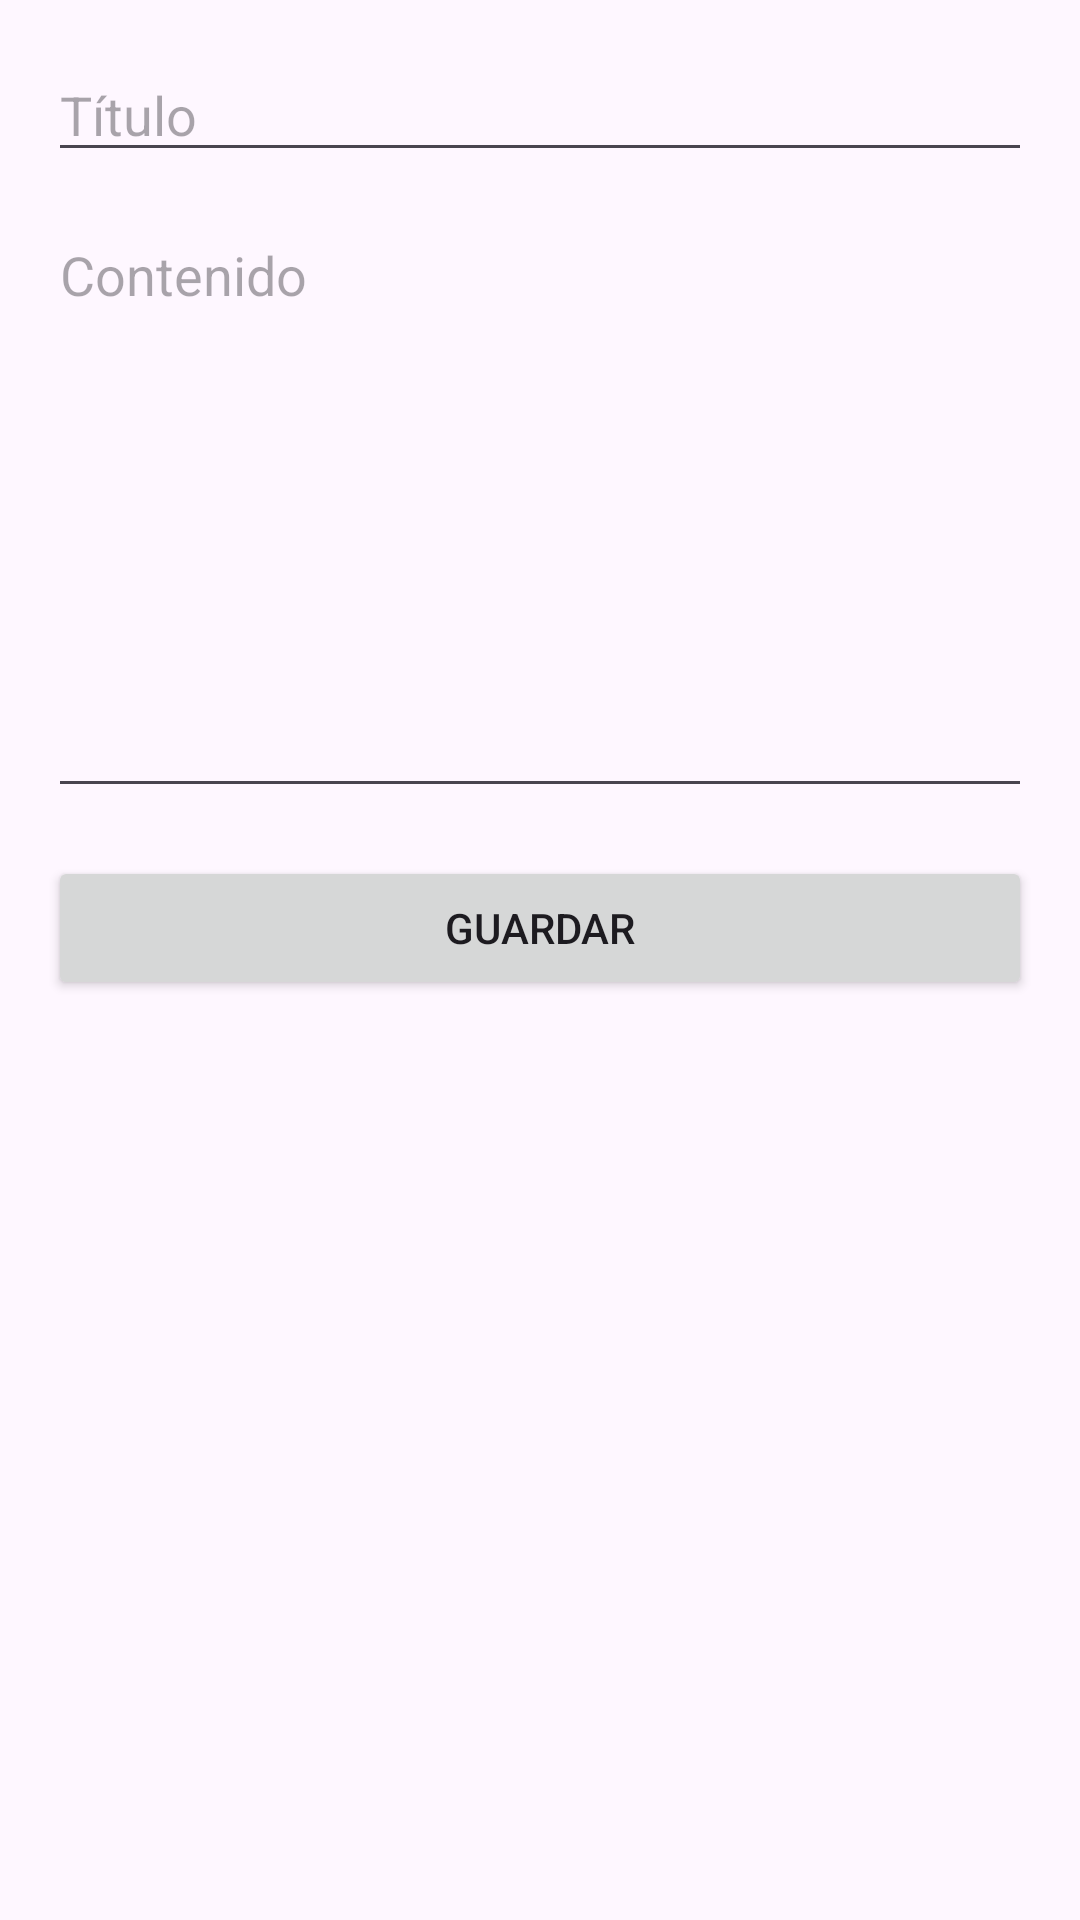

Produce the Android XML layout that renders to this screen, including the resource entries it uses.
<!-- AndroidManifest.xml: application theme Theme.DiarioDigital -->
<!-- res/layout/activity_crear_entrada.xml -->
<?xml version="1.0" encoding="utf-8"?>
<ScrollView xmlns:android="http://schemas.android.com/apk/res/android"
    android:padding="16dp"
    android:layout_width="match_parent"
    android:layout_height="match_parent">

    <LinearLayout
        android:orientation="vertical"
        android:layout_width="match_parent"
        android:layout_height="wrap_content">

        <EditText
            android:id="@+id/inputTitulo"
            android:hint="Título"
            android:layout_width="match_parent"
            android:layout_height="wrap_content"
            android:inputType="text" />

        <EditText
            android:id="@+id/inputContenido"
            android:hint="Contenido"
            android:layout_width="match_parent"
            android:layout_height="200dp"
            android:inputType="textMultiLine"
            android:gravity="top"
            android:layout_marginTop="12dp" />

        <Button
            android:id="@+id/btnGuardar"
            android:layout_width="match_parent"
            android:layout_height="wrap_content"
            android:text="Guardar"
            android:layout_marginTop="16dp"/>
    </LinearLayout>
</ScrollView>
<!-- resources referenced by this layout -->
<resources>
  <style name="Theme.DiarioDigital" parent="Theme.Material3.DayNight.NoActionBar">
          
          <item name="colorPrimary">@color/teal_700</item>
          <item name="colorOnPrimary">@color/white</item>
          <item name="android:statusBarColor" tools:targetApi="l">?attr/colorPrimary</item>
      </style>
  <!-- not gathered from this repository: default colours our renderer supplied (Android Studio template values) -->
  <color name="teal_700">#FF018786</color>
  <color name="white">#FFFFFFFF</color>
</resources>
